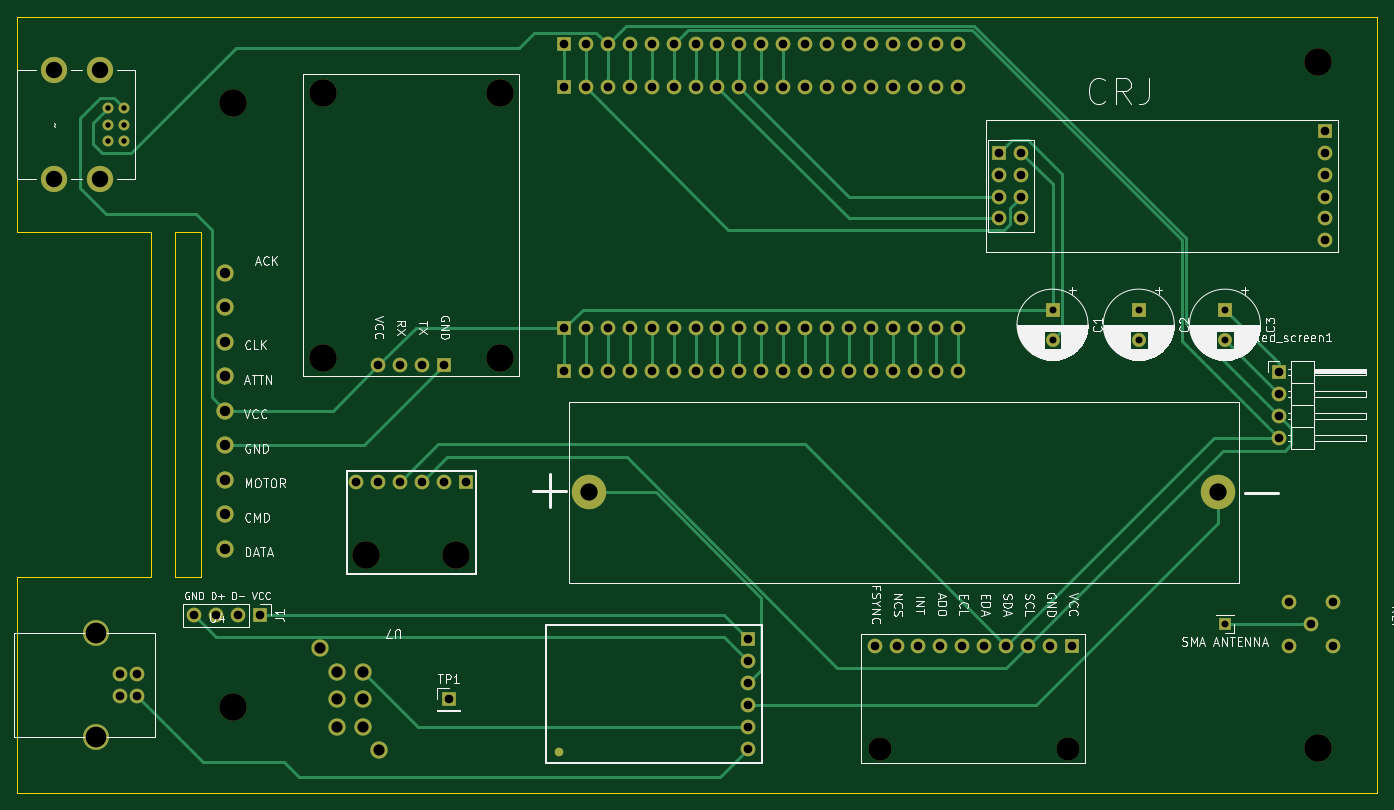
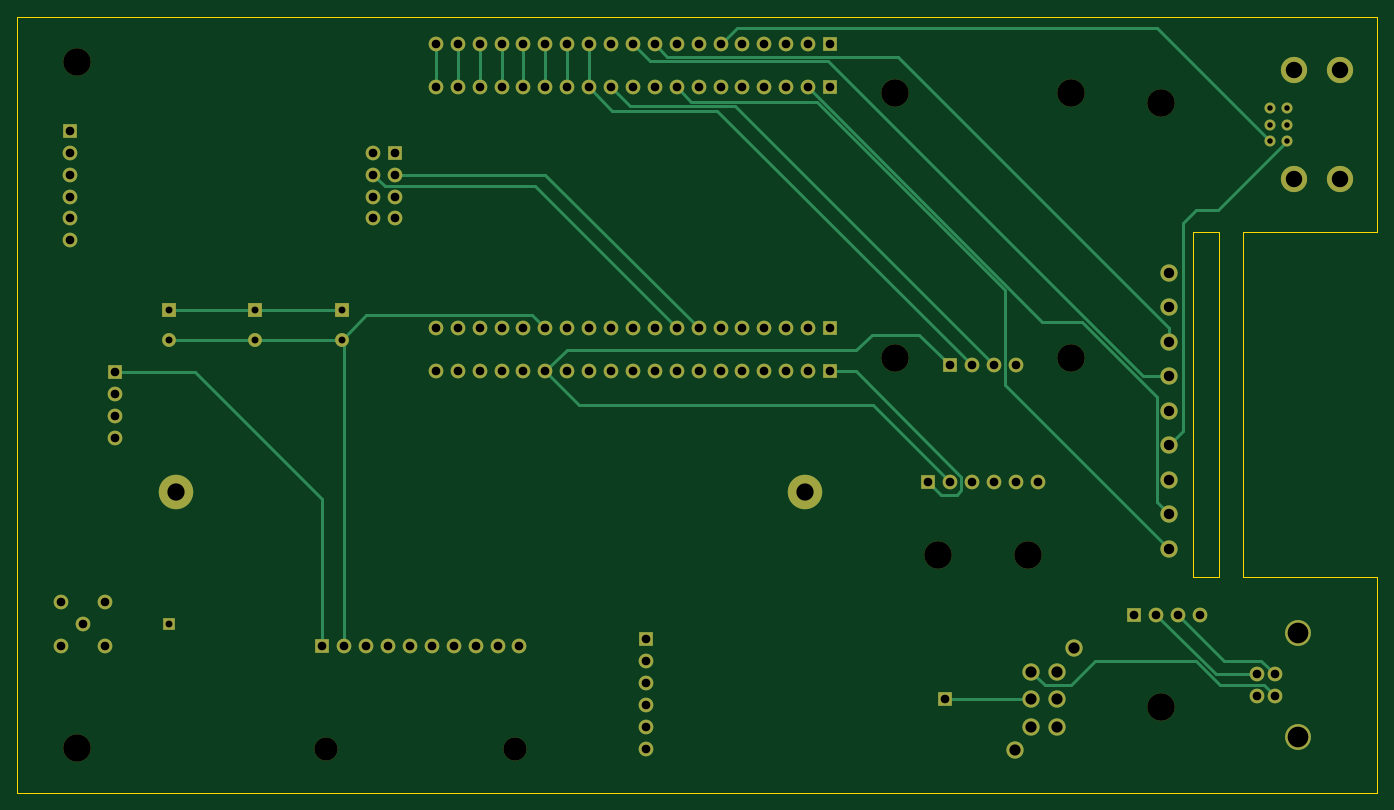
Circuit board: 11 layer files. Board 157.7 x 90.0 mm.
- bottom_copper: 3.3v radio with battery-B_Cu.gbr (17888 bytes)
- bottom_mask: 3.3v radio with battery-B_Mask.gbr (6087 bytes)
- paste: 3.3v radio with battery-B_Paste.gbr (466 bytes)
- bottom_silk: 3.3v radio with battery-B_Silkscreen.gbr (467 bytes)
- outline: 3.3v radio with battery-Edge_Cuts.gbr (1031 bytes)
- top_copper: 3.3v radio with battery-F_Cu.gbr (20736 bytes)
- top_mask: 3.3v radio with battery-F_Mask.gbr (6146 bytes)
- paste: 3.3v radio with battery-F_Paste.gbr (542 bytes)
- top_silk: 3.3v radio with battery-F_Silkscreen.gbr (80991 bytes)
- drill: 3.3v radio with battery-NPTH.drl (565 bytes)
- drill: 3.3v radio with battery-PTH.drl (3167 bytes)

=== bottom_copper: 3.3v radio with battery-B_Cu.gbr (17888 bytes, source omitted) ===
=== bottom_mask: 3.3v radio with battery-B_Mask.gbr ===
%TF.GenerationSoftware,KiCad,Pcbnew,8.0.3*%
%TF.CreationDate,2024-06-28T16:04:17+02:00*%
%TF.ProjectId,3.3v radio with battery,332e3376-2072-4616-9469-6f2077697468,rev?*%
%TF.SameCoordinates,Original*%
%TF.FileFunction,Soldermask,Bot*%
%TF.FilePolarity,Negative*%
%FSLAX46Y46*%
G04 Gerber Fmt 4.6, Leading zero omitted, Abs format (unit mm)*
G04 Created by KiCad (PCBNEW 8.0.3) date 2024-06-28 16:04:17*
%MOMM*%
%LPD*%
G01*
G04 APERTURE LIST*
%ADD10C,2.000000*%
%ADD11R,1.700000X1.700000*%
%ADD12O,1.700000X1.700000*%
%ADD13C,3.200000*%
%ADD14R,1.600000X1.600000*%
%ADD15C,1.600000*%
%ADD16C,3.000000*%
%ADD17C,1.700000*%
%ADD18R,1.350000X1.350000*%
%ADD19C,4.000000*%
%ADD20C,2.700000*%
%ADD21C,3.048000*%
%ADD22C,1.270000*%
G04 APERTURE END LIST*
D10*
%TO.C,U6*%
X106606000Y-121964000D03*
X113406000Y-133764000D03*
X108506000Y-124664000D03*
X111506000Y-124664000D03*
X108506000Y-127864000D03*
X111506000Y-127864000D03*
X108506000Y-131064000D03*
X111506000Y-131064000D03*
%TD*%
D11*
%TO.C,Oled_screen1*%
X217764500Y-89926000D03*
D12*
X217764500Y-92466000D03*
X217764500Y-95006000D03*
X217764500Y-97546000D03*
%TD*%
D10*
%TO.C,U2*%
X95581500Y-110387625D03*
X95581500Y-106387625D03*
X95581500Y-102387625D03*
X95581500Y-98387625D03*
X95581500Y-94387625D03*
X95581500Y-90387625D03*
X95581500Y-86387625D03*
X95581500Y-82387625D03*
X95581500Y-78387625D03*
%TD*%
D13*
%TO.C,REF\u002A\u002A*%
X222250000Y-53975000D03*
%TD*%
D11*
%TO.C,U3*%
X156194000Y-120912500D03*
D12*
X156194000Y-123452500D03*
X156194000Y-125992500D03*
X156194000Y-128532500D03*
X156194000Y-131072500D03*
X156194000Y-133612500D03*
%TD*%
D14*
%TO.C,C1*%
X191516000Y-82675349D03*
D15*
X191516000Y-86175349D03*
%TD*%
D16*
%TO.C,U4*%
X80602000Y-120206000D03*
X80602000Y-132246000D03*
D17*
X85312000Y-124976000D03*
X83312000Y-124976000D03*
X83312000Y-127476000D03*
X85312000Y-127476000D03*
%TD*%
D13*
%TO.C,GPS1*%
X106890000Y-88248000D03*
X127390000Y-88248000D03*
X106890000Y-57548000D03*
X127390000Y-57548000D03*
D11*
X120950000Y-89148000D03*
D12*
X118410000Y-89148000D03*
X115870000Y-89148000D03*
X113330000Y-89148000D03*
%TD*%
D17*
%TO.C,REF\u002A\u002A*%
X224047000Y-116576000D03*
X218947000Y-116576000D03*
X224047000Y-121676000D03*
X218947000Y-121676000D03*
X221497000Y-119126000D03*
%TD*%
D11*
%TO.C,NRF1*%
X223078000Y-61946000D03*
D12*
X223078000Y-64486000D03*
X223078000Y-67026000D03*
X223078000Y-69566000D03*
X223078000Y-72106000D03*
X223078000Y-74646000D03*
D11*
X185340000Y-64486000D03*
D17*
X187880000Y-64486000D03*
X185340000Y-67026000D03*
X187880000Y-67026000D03*
X185340000Y-69566000D03*
X187880000Y-69566000D03*
X185340000Y-72106000D03*
X187880000Y-72106000D03*
%TD*%
D13*
%TO.C,REF\u002A\u002A*%
X222250000Y-133477000D03*
%TD*%
D11*
%TO.C,J1*%
X99568000Y-118110000D03*
D12*
X97028000Y-118110000D03*
X94488000Y-118110000D03*
X91948000Y-118110000D03*
%TD*%
D14*
%TO.C,C2*%
X201516000Y-82675349D03*
D15*
X201516000Y-86175349D03*
%TD*%
D18*
%TO.C,SMA ANTENNA*%
X211488000Y-119126000D03*
%TD*%
D19*
%TO.C,U5*%
X137794000Y-103886000D03*
X210694000Y-103886000D03*
%TD*%
D20*
%TO.C,MPU1*%
X193294000Y-133604000D03*
X171450000Y-133604000D03*
D11*
X193751000Y-121666000D03*
D12*
X191211000Y-121666000D03*
X188671000Y-121666000D03*
X186131000Y-121666000D03*
X183591000Y-121666000D03*
X181051000Y-121666000D03*
X178511000Y-121666000D03*
X175971000Y-121666000D03*
X173431000Y-121666000D03*
X170891000Y-121666000D03*
%TD*%
D14*
%TO.C,C3*%
X211516000Y-82675349D03*
D15*
X211516000Y-86175349D03*
%TD*%
D11*
%TO.C,ESP32-WROOM-32U1*%
X134874000Y-89836000D03*
X134874000Y-84836000D03*
D12*
X137414000Y-89836000D03*
X137414000Y-84836000D03*
X139954000Y-89836000D03*
X139954000Y-84836000D03*
X142494000Y-89836000D03*
X142494000Y-84836000D03*
X145034000Y-89836000D03*
X145034000Y-84836000D03*
X147574000Y-89836000D03*
X147574000Y-84836000D03*
X150114000Y-89836000D03*
X150114000Y-84836000D03*
X152654000Y-89836000D03*
X152654000Y-84836000D03*
X155194000Y-89836000D03*
X155194000Y-84836000D03*
X157734000Y-89836000D03*
X157734000Y-84836000D03*
X160274000Y-89836000D03*
X160274000Y-84836000D03*
X162814000Y-89836000D03*
X162814000Y-84836000D03*
X165354000Y-89836000D03*
X165354000Y-84836000D03*
X167894000Y-89836000D03*
X167894000Y-84836000D03*
X170434000Y-89836000D03*
X170434000Y-84836000D03*
X172974000Y-89836000D03*
X172974000Y-84836000D03*
X175514000Y-89836000D03*
X175514000Y-84836000D03*
X178054000Y-89836000D03*
X178054000Y-84836000D03*
X180594000Y-89836000D03*
X180594000Y-84836000D03*
D11*
X134874000Y-56896000D03*
X134874000Y-51896000D03*
D12*
X137414000Y-56896000D03*
X137414000Y-51896000D03*
X139954000Y-56896000D03*
X139954000Y-51896000D03*
X142494000Y-56896000D03*
X142494000Y-51896000D03*
X145034000Y-56896000D03*
X145034000Y-51896000D03*
X147574000Y-56896000D03*
X147574000Y-51896000D03*
X150114000Y-56896000D03*
X150114000Y-51896000D03*
X152654000Y-56896000D03*
X152654000Y-51896000D03*
X155194000Y-56896000D03*
X155194000Y-51896000D03*
X157734000Y-56896000D03*
X157734000Y-51896000D03*
X160274000Y-56896000D03*
X160274000Y-51896000D03*
X162814000Y-56896000D03*
X162814000Y-51896000D03*
X165354000Y-56896000D03*
X165354000Y-51896000D03*
X167894000Y-56896000D03*
X167894000Y-51896000D03*
X170434000Y-56896000D03*
X170434000Y-51896000D03*
X172974000Y-56896000D03*
X172974000Y-51896000D03*
X175514000Y-56896000D03*
X175514000Y-51896000D03*
X178054000Y-56896000D03*
X178054000Y-51896000D03*
X180594000Y-56896000D03*
X180594000Y-51896000D03*
%TD*%
D13*
%TO.C,U7*%
X122340000Y-111098000D03*
X111940000Y-111098000D03*
D11*
X123490000Y-102648000D03*
D12*
X120950000Y-102648000D03*
X118410000Y-102648000D03*
X115870000Y-102648000D03*
X113330000Y-102648000D03*
X110790000Y-102648000D03*
%TD*%
D13*
%TO.C,REF\u002A\u002A*%
X96520000Y-58726000D03*
%TD*%
%TO.C,REF\u002A\u002A*%
X96520000Y-128726000D03*
%TD*%
D21*
%TO.C,U1*%
X75692000Y-67576000D03*
X81026000Y-67576000D03*
X75692000Y-54876000D03*
X81026000Y-54876000D03*
D22*
X83820000Y-59321000D03*
X81915000Y-59321000D03*
X83820000Y-61226000D03*
X81915000Y-61226000D03*
X83820000Y-63131000D03*
X81915000Y-63131000D03*
%TD*%
D11*
%TO.C,TP1*%
X121506000Y-127864000D03*
%TD*%
M02*

=== paste: 3.3v radio with battery-B_Paste.gbr ===
%TF.GenerationSoftware,KiCad,Pcbnew,8.0.3*%
%TF.CreationDate,2024-06-28T16:04:17+02:00*%
%TF.ProjectId,3.3v radio with battery,332e3376-2072-4616-9469-6f2077697468,rev?*%
%TF.SameCoordinates,Original*%
%TF.FileFunction,Paste,Bot*%
%TF.FilePolarity,Positive*%
%FSLAX46Y46*%
G04 Gerber Fmt 4.6, Leading zero omitted, Abs format (unit mm)*
G04 Created by KiCad (PCBNEW 8.0.3) date 2024-06-28 16:04:17*
%MOMM*%
%LPD*%
G01*
G04 APERTURE LIST*
G04 APERTURE END LIST*
M02*

=== bottom_silk: 3.3v radio with battery-B_Silkscreen.gbr ===
%TF.GenerationSoftware,KiCad,Pcbnew,8.0.3*%
%TF.CreationDate,2024-06-28T16:04:17+02:00*%
%TF.ProjectId,3.3v radio with battery,332e3376-2072-4616-9469-6f2077697468,rev?*%
%TF.SameCoordinates,Original*%
%TF.FileFunction,Legend,Bot*%
%TF.FilePolarity,Positive*%
%FSLAX46Y46*%
G04 Gerber Fmt 4.6, Leading zero omitted, Abs format (unit mm)*
G04 Created by KiCad (PCBNEW 8.0.3) date 2024-06-28 16:04:17*
%MOMM*%
%LPD*%
G01*
G04 APERTURE LIST*
G04 APERTURE END LIST*
M02*

=== outline: 3.3v radio with battery-Edge_Cuts.gbr ===
%TF.GenerationSoftware,KiCad,Pcbnew,8.0.3*%
%TF.CreationDate,2024-06-28T16:04:17+02:00*%
%TF.ProjectId,3.3v radio with battery,332e3376-2072-4616-9469-6f2077697468,rev?*%
%TF.SameCoordinates,Original*%
%TF.FileFunction,Profile,NP*%
%FSLAX46Y46*%
G04 Gerber Fmt 4.6, Leading zero omitted, Abs format (unit mm)*
G04 Created by KiCad (PCBNEW 8.0.3) date 2024-06-28 16:04:17*
%MOMM*%
%LPD*%
G01*
G04 APERTURE LIST*
%TA.AperFunction,Profile*%
%ADD10C,0.050000*%
%TD*%
G04 APERTURE END LIST*
D10*
X71453500Y-113726000D02*
X71453500Y-138726000D01*
X229139500Y-138726000D02*
X229139500Y-48726000D01*
X71453500Y-73726000D02*
X71453500Y-48726000D01*
X71453500Y-48726000D02*
X229139500Y-48726000D01*
X71453500Y-138726000D02*
X229139500Y-138726000D01*
%TO.C,U2*%
X86945500Y-73726000D02*
X71453500Y-73726000D01*
X86945500Y-73726000D02*
X86945500Y-113726000D01*
X86945500Y-113726000D02*
X71453500Y-113726000D01*
X89787500Y-73726000D02*
X92787500Y-73726000D01*
X92787500Y-113726000D01*
X89787500Y-113726000D01*
X89787500Y-73726000D01*
%TD*%
M02*

=== top_copper: 3.3v radio with battery-F_Cu.gbr (20736 bytes, source omitted) ===
=== top_mask: 3.3v radio with battery-F_Mask.gbr ===
%TF.GenerationSoftware,KiCad,Pcbnew,8.0.3*%
%TF.CreationDate,2024-06-28T16:04:17+02:00*%
%TF.ProjectId,3.3v radio with battery,332e3376-2072-4616-9469-6f2077697468,rev?*%
%TF.SameCoordinates,Original*%
%TF.FileFunction,Soldermask,Top*%
%TF.FilePolarity,Negative*%
%FSLAX46Y46*%
G04 Gerber Fmt 4.6, Leading zero omitted, Abs format (unit mm)*
G04 Created by KiCad (PCBNEW 8.0.3) date 2024-06-28 16:04:17*
%MOMM*%
%LPD*%
G01*
G04 APERTURE LIST*
%ADD10C,2.000000*%
%ADD11R,1.700000X1.700000*%
%ADD12O,1.700000X1.700000*%
%ADD13C,3.200000*%
%ADD14O,1.000000X1.000000*%
%ADD15R,1.600000X1.600000*%
%ADD16C,1.600000*%
%ADD17C,3.000000*%
%ADD18C,1.700000*%
%ADD19R,1.350000X1.350000*%
%ADD20C,4.000000*%
%ADD21C,2.700000*%
%ADD22C,3.048000*%
%ADD23C,1.270000*%
G04 APERTURE END LIST*
D10*
%TO.C,U6*%
X106606000Y-121964000D03*
X113406000Y-133764000D03*
X108506000Y-124664000D03*
X111506000Y-124664000D03*
X108506000Y-127864000D03*
X111506000Y-127864000D03*
X108506000Y-131064000D03*
X111506000Y-131064000D03*
%TD*%
D11*
%TO.C,Oled_screen1*%
X217764500Y-89926000D03*
D12*
X217764500Y-92466000D03*
X217764500Y-95006000D03*
X217764500Y-97546000D03*
%TD*%
D10*
%TO.C,U2*%
X95581500Y-110387625D03*
X95581500Y-106387625D03*
X95581500Y-102387625D03*
X95581500Y-98387625D03*
X95581500Y-94387625D03*
X95581500Y-90387625D03*
X95581500Y-86387625D03*
X95581500Y-82387625D03*
X95581500Y-78387625D03*
%TD*%
D13*
%TO.C,REF\u002A\u002A*%
X222250000Y-53975000D03*
%TD*%
D11*
%TO.C,U3*%
X156194000Y-120912500D03*
D12*
X156194000Y-123452500D03*
X156194000Y-125992500D03*
X156194000Y-128532500D03*
X156194000Y-131072500D03*
X156194000Y-133612500D03*
D14*
X134223000Y-133992500D03*
%TD*%
D15*
%TO.C,C1*%
X191516000Y-82675349D03*
D16*
X191516000Y-86175349D03*
%TD*%
D17*
%TO.C,U4*%
X80602000Y-120206000D03*
X80602000Y-132246000D03*
D18*
X85312000Y-124976000D03*
X83312000Y-124976000D03*
X83312000Y-127476000D03*
X85312000Y-127476000D03*
%TD*%
D13*
%TO.C,GPS1*%
X106890000Y-88248000D03*
X127390000Y-88248000D03*
X106890000Y-57548000D03*
X127390000Y-57548000D03*
D11*
X120950000Y-89148000D03*
D12*
X118410000Y-89148000D03*
X115870000Y-89148000D03*
X113330000Y-89148000D03*
%TD*%
D18*
%TO.C,REF\u002A\u002A*%
X224047000Y-116576000D03*
X218947000Y-116576000D03*
X224047000Y-121676000D03*
X218947000Y-121676000D03*
X221497000Y-119126000D03*
%TD*%
D11*
%TO.C,NRF1*%
X223078000Y-61946000D03*
D12*
X223078000Y-64486000D03*
X223078000Y-67026000D03*
X223078000Y-69566000D03*
X223078000Y-72106000D03*
X223078000Y-74646000D03*
D11*
X185340000Y-64486000D03*
D18*
X187880000Y-64486000D03*
X185340000Y-67026000D03*
X187880000Y-67026000D03*
X185340000Y-69566000D03*
X187880000Y-69566000D03*
X185340000Y-72106000D03*
X187880000Y-72106000D03*
%TD*%
D13*
%TO.C,REF\u002A\u002A*%
X222250000Y-133477000D03*
%TD*%
D11*
%TO.C,J1*%
X99568000Y-118110000D03*
D12*
X97028000Y-118110000D03*
X94488000Y-118110000D03*
X91948000Y-118110000D03*
%TD*%
D15*
%TO.C,C2*%
X201516000Y-82675349D03*
D16*
X201516000Y-86175349D03*
%TD*%
D19*
%TO.C,SMA ANTENNA*%
X211488000Y-119126000D03*
%TD*%
D20*
%TO.C,U5*%
X137794000Y-103886000D03*
X210694000Y-103886000D03*
%TD*%
D21*
%TO.C,MPU1*%
X193294000Y-133604000D03*
X171450000Y-133604000D03*
D11*
X193751000Y-121666000D03*
D12*
X191211000Y-121666000D03*
X188671000Y-121666000D03*
X186131000Y-121666000D03*
X183591000Y-121666000D03*
X181051000Y-121666000D03*
X178511000Y-121666000D03*
X175971000Y-121666000D03*
X173431000Y-121666000D03*
X170891000Y-121666000D03*
%TD*%
D15*
%TO.C,C3*%
X211516000Y-82675349D03*
D16*
X211516000Y-86175349D03*
%TD*%
D11*
%TO.C,ESP32-WROOM-32U1*%
X134874000Y-89836000D03*
X134874000Y-84836000D03*
D12*
X137414000Y-89836000D03*
X137414000Y-84836000D03*
X139954000Y-89836000D03*
X139954000Y-84836000D03*
X142494000Y-89836000D03*
X142494000Y-84836000D03*
X145034000Y-89836000D03*
X145034000Y-84836000D03*
X147574000Y-89836000D03*
X147574000Y-84836000D03*
X150114000Y-89836000D03*
X150114000Y-84836000D03*
X152654000Y-89836000D03*
X152654000Y-84836000D03*
X155194000Y-89836000D03*
X155194000Y-84836000D03*
X157734000Y-89836000D03*
X157734000Y-84836000D03*
X160274000Y-89836000D03*
X160274000Y-84836000D03*
X162814000Y-89836000D03*
X162814000Y-84836000D03*
X165354000Y-89836000D03*
X165354000Y-84836000D03*
X167894000Y-89836000D03*
X167894000Y-84836000D03*
X170434000Y-89836000D03*
X170434000Y-84836000D03*
X172974000Y-89836000D03*
X172974000Y-84836000D03*
X175514000Y-89836000D03*
X175514000Y-84836000D03*
X178054000Y-89836000D03*
X178054000Y-84836000D03*
X180594000Y-89836000D03*
X180594000Y-84836000D03*
D11*
X134874000Y-56896000D03*
X134874000Y-51896000D03*
D12*
X137414000Y-56896000D03*
X137414000Y-51896000D03*
X139954000Y-56896000D03*
X139954000Y-51896000D03*
X142494000Y-56896000D03*
X142494000Y-51896000D03*
X145034000Y-56896000D03*
X145034000Y-51896000D03*
X147574000Y-56896000D03*
X147574000Y-51896000D03*
X150114000Y-56896000D03*
X150114000Y-51896000D03*
X152654000Y-56896000D03*
X152654000Y-51896000D03*
X155194000Y-56896000D03*
X155194000Y-51896000D03*
X157734000Y-56896000D03*
X157734000Y-51896000D03*
X160274000Y-56896000D03*
X160274000Y-51896000D03*
X162814000Y-56896000D03*
X162814000Y-51896000D03*
X165354000Y-56896000D03*
X165354000Y-51896000D03*
X167894000Y-56896000D03*
X167894000Y-51896000D03*
X170434000Y-56896000D03*
X170434000Y-51896000D03*
X172974000Y-56896000D03*
X172974000Y-51896000D03*
X175514000Y-56896000D03*
X175514000Y-51896000D03*
X178054000Y-56896000D03*
X178054000Y-51896000D03*
X180594000Y-56896000D03*
X180594000Y-51896000D03*
%TD*%
D13*
%TO.C,U7*%
X122340000Y-111098000D03*
X111940000Y-111098000D03*
D11*
X123490000Y-102648000D03*
D12*
X120950000Y-102648000D03*
X118410000Y-102648000D03*
X115870000Y-102648000D03*
X113330000Y-102648000D03*
X110790000Y-102648000D03*
%TD*%
D13*
%TO.C,REF\u002A\u002A*%
X96520000Y-58726000D03*
%TD*%
%TO.C,REF\u002A\u002A*%
X96520000Y-128726000D03*
%TD*%
D22*
%TO.C,U1*%
X75692000Y-67576000D03*
X81026000Y-67576000D03*
X75692000Y-54876000D03*
X81026000Y-54876000D03*
D23*
X83820000Y-59321000D03*
X81915000Y-59321000D03*
X83820000Y-61226000D03*
X81915000Y-61226000D03*
X83820000Y-63131000D03*
X81915000Y-63131000D03*
%TD*%
D11*
%TO.C,TP1*%
X121506000Y-127864000D03*
%TD*%
M02*

=== paste: 3.3v radio with battery-F_Paste.gbr ===
%TF.GenerationSoftware,KiCad,Pcbnew,8.0.3*%
%TF.CreationDate,2024-06-28T16:04:17+02:00*%
%TF.ProjectId,3.3v radio with battery,332e3376-2072-4616-9469-6f2077697468,rev?*%
%TF.SameCoordinates,Original*%
%TF.FileFunction,Paste,Top*%
%TF.FilePolarity,Positive*%
%FSLAX46Y46*%
G04 Gerber Fmt 4.6, Leading zero omitted, Abs format (unit mm)*
G04 Created by KiCad (PCBNEW 8.0.3) date 2024-06-28 16:04:17*
%MOMM*%
%LPD*%
G01*
G04 APERTURE LIST*
%ADD10O,1.000000X1.000000*%
G04 APERTURE END LIST*
D10*
%TO.C,U3*%
X134223000Y-133992500D03*
%TD*%
M02*

=== top_silk: 3.3v radio with battery-F_Silkscreen.gbr (80991 bytes, source omitted) ===
=== drill: 3.3v radio with battery-NPTH.drl ===
M48
; DRILL file {KiCad 8.0.3} date 2024-06-28T16:04:19+0200
; FORMAT={-:-/ absolute / inch / decimal}
; #@! TF.CreationDate,2024-06-28T16:04:19+02:00
; #@! TF.GenerationSoftware,Kicad,Pcbnew,8.0.3
; #@! TF.FileFunction,NonPlated,1,2,NPTH
FMAT,2
INCH
; #@! TA.AperFunction,NonPlated,NPTH,ComponentDrill
T1C0.1063
; #@! TA.AperFunction,NonPlated,NPTH,ComponentDrill
T2C0.1260
%
G90
G05
T1
X6.75Y-5.26
X7.61Y-5.26
T2
X3.8Y-2.312
X3.8Y-5.068
X4.2083Y-2.2657
X4.2083Y-3.4743
X4.4071Y-4.3739
X4.8165Y-4.3739
X5.0154Y-2.2657
X5.0154Y-3.4743
X8.75Y-2.125
X8.75Y-5.255
M30

=== drill: 3.3v radio with battery-PTH.drl ===
M48
; DRILL file {KiCad 8.0.3} date 2024-06-28T16:04:19+0200
; FORMAT={-:-/ absolute / inch / decimal}
; #@! TF.CreationDate,2024-06-28T16:04:19+02:00
; #@! TF.GenerationSoftware,Kicad,Pcbnew,8.0.3
; #@! TF.FileFunction,Plated,1,2,PTH
FMAT,2
INCH
; #@! TA.AperFunction,Plated,PTH,ComponentDrill
T1C0.0250
; #@! TA.AperFunction,Plated,PTH,ComponentDrill
T2C0.0315
; #@! TA.AperFunction,Plated,PTH,ComponentDrill
T3C0.0394
; #@! TA.AperFunction,Plated,PTH,ComponentDrill
T4C0.0472
; #@! TA.AperFunction,Plated,PTH,ComponentDrill
T5C0.0512
; #@! TA.AperFunction,Plated,PTH,ComponentDrill
T6C0.0750
; #@! TA.AperFunction,Plated,PTH,ComponentDrill
T7C0.0787
; #@! TA.AperFunction,Plated,PTH,ComponentDrill
T8C0.0945
%
G90
G05
T1
X3.225Y-2.3355
X3.225Y-2.4105
X3.225Y-2.4855
X3.3Y-2.3355
X3.3Y-2.4105
X3.3Y-2.4855
T2
X7.54Y-3.2549
X7.54Y-3.3927
X7.9337Y-3.2549
X7.9337Y-3.3927
X8.3263Y-4.69
X8.3274Y-3.2549
X8.3274Y-3.3927
T3
X3.28Y-4.9203
X3.28Y-5.0187
X3.3587Y-4.9203
X3.3587Y-5.0187
X3.62Y-4.65
X3.72Y-4.65
X3.82Y-4.65
X3.92Y-4.65
X4.3618Y-4.0413
X4.4618Y-3.5098
X4.4618Y-4.0413
X4.5618Y-3.5098
X4.5618Y-4.0413
X4.6618Y-3.5098
X4.6618Y-4.0413
X4.7618Y-3.5098
X4.7618Y-4.0413
X4.7837Y-5.034
X4.8618Y-4.0413
X5.31Y-2.0431
X5.31Y-2.24
X5.31Y-3.34
X5.31Y-3.5369
X5.41Y-2.0431
X5.41Y-2.24
X5.41Y-3.34
X5.41Y-3.5369
X5.51Y-2.0431
X5.51Y-2.24
X5.51Y-3.34
X5.51Y-3.5369
X5.61Y-2.0431
X5.61Y-2.24
X5.61Y-3.34
X5.61Y-3.5369
X5.71Y-2.0431
X5.71Y-2.24
X5.71Y-3.34
X5.71Y-3.5369
X5.81Y-2.0431
X5.81Y-2.24
X5.81Y-3.34
X5.81Y-3.5369
X5.91Y-2.0431
X5.91Y-2.24
X5.91Y-3.34
X5.91Y-3.5369
X6.01Y-2.0431
X6.01Y-2.24
X6.01Y-3.34
X6.01Y-3.5369
X6.11Y-2.0431
X6.11Y-2.24
X6.11Y-3.34
X6.11Y-3.5369
X6.1494Y-4.7603
X6.1494Y-4.8603
X6.1494Y-4.9603
X6.1494Y-5.0603
X6.1494Y-5.1603
X6.1494Y-5.2603
X6.21Y-2.0431
X6.21Y-2.24
X6.21Y-3.34
X6.21Y-3.5369
X6.31Y-2.0431
X6.31Y-2.24
X6.31Y-3.34
X6.31Y-3.5369
X6.41Y-2.0431
X6.41Y-2.24
X6.41Y-3.34
X6.41Y-3.5369
X6.51Y-2.0431
X6.51Y-2.24
X6.51Y-3.34
X6.51Y-3.5369
X6.61Y-2.0431
X6.61Y-2.24
X6.61Y-3.34
X6.61Y-3.5369
X6.71Y-2.0431
X6.71Y-2.24
X6.71Y-3.34
X6.71Y-3.5369
X6.728Y-4.79
X6.81Y-2.0431
X6.81Y-2.24
X6.81Y-3.34
X6.81Y-3.5369
X6.828Y-4.79
X6.91Y-2.0431
X6.91Y-2.24
X6.91Y-3.34
X6.91Y-3.5369
X6.928Y-4.79
X7.01Y-2.0431
X7.01Y-2.24
X7.01Y-3.34
X7.01Y-3.5369
X7.028Y-4.79
X7.11Y-2.0431
X7.11Y-2.24
X7.11Y-3.34
X7.11Y-3.5369
X7.128Y-4.79
X7.228Y-4.79
X7.2969Y-2.5388
X7.2969Y-2.6388
X7.2969Y-2.7388
X7.2969Y-2.8388
X7.328Y-4.79
X7.3969Y-2.5388
X7.3969Y-2.6388
X7.3969Y-2.7388
X7.3969Y-2.8388
X7.428Y-4.79
X7.528Y-4.79
X7.628Y-4.79
X8.5734Y-3.5404
X8.5734Y-3.6404
X8.5734Y-3.7404
X8.5734Y-3.8404
X8.62Y-4.5896
X8.62Y-4.7904
X8.7204Y-4.69
X8.7826Y-2.4388
X8.7826Y-2.5388
X8.7826Y-2.6388
X8.7826Y-2.7388
X8.7826Y-2.8388
X8.7826Y-2.9388
X8.8207Y-4.5896
X8.8207Y-4.7904
T4
X3.7631Y-3.0861
X3.7631Y-3.2436
X3.7631Y-3.4011
X3.7631Y-3.5586
X3.7631Y-3.716
X3.7631Y-3.8735
X3.7631Y-4.031
X3.7631Y-4.1885
X3.7631Y-4.346
T5
X4.1971Y-4.8017
X4.2719Y-4.908
X4.2719Y-5.034
X4.2719Y-5.16
X4.39Y-4.908
X4.39Y-5.034
X4.39Y-5.16
X4.4648Y-5.2663
T6
X2.98Y-2.1605
X2.98Y-2.6605
X3.19Y-2.1605
X3.19Y-2.6605
T7
X5.425Y-4.09
X8.295Y-4.09
T8
X3.1733Y-4.7325
X3.1733Y-5.2065
M30

